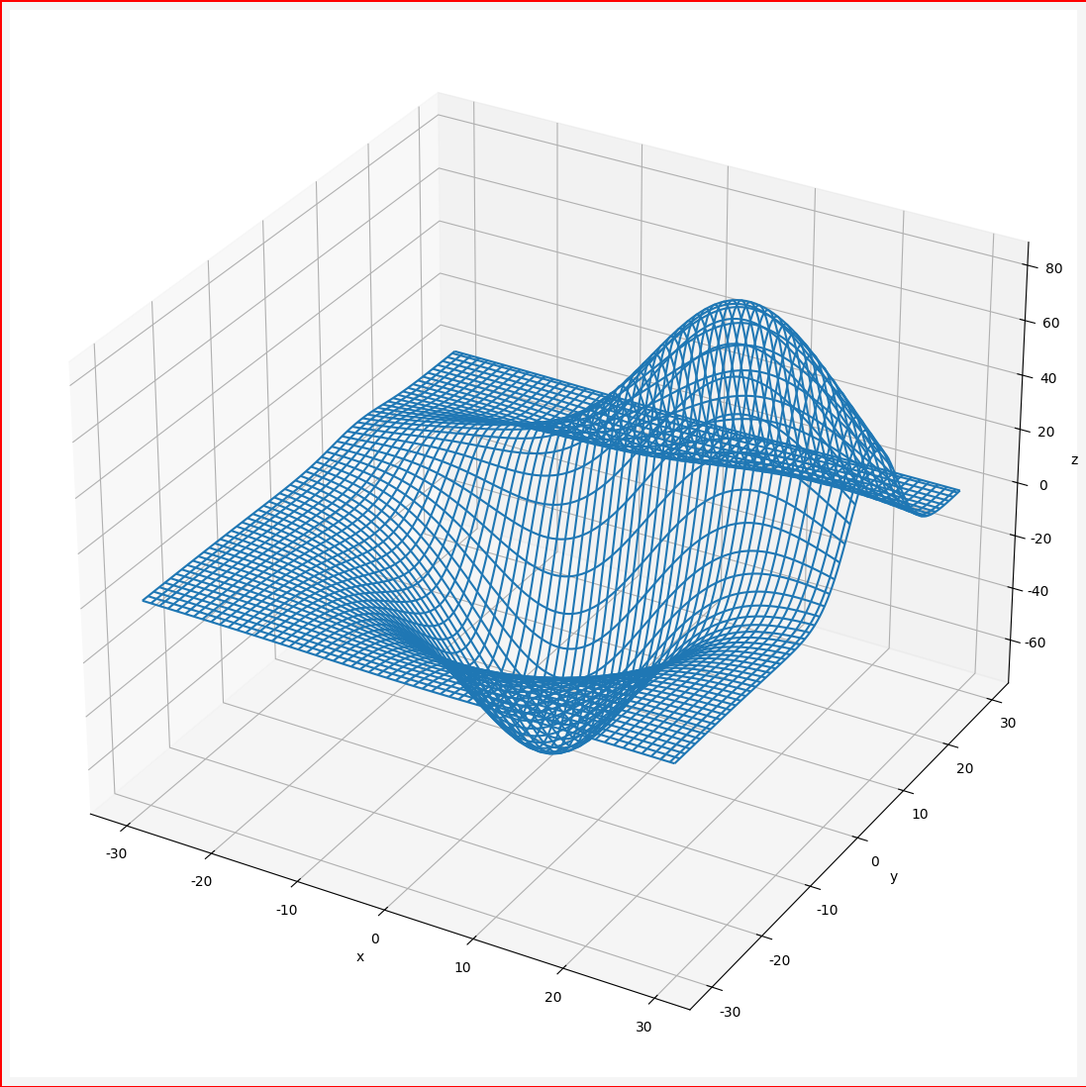

Write the Python code that produced this figure.
# 3D plot 集合 3

import sys
import matplotlib.pyplot as plt
import numpy as np
import math

font_filename = 'C:/_git/vcs/_1.data/______test_files1/_font/msch.ttf'
#設定中文字型及負號正確顯示
#設定中文字型檔
plt.rcParams["font.sans-serif"] = "Microsoft JhengHei" # 將字體換成 Microsoft JhengHei
#設定負號
plt.rcParams["axes.unicode_minus"] = False # 讓負號可正常顯示

print('------------------------------------------------------------')	#60個
'''
fig = plt.figure()

ax = fig.add_subplot(111, projection = '3d')

R = 5
x = np.arange(-R, R + 1, 0.5)
y = np.arange(-R, R + 1, 0.5)

print(x)
print(y)
X, Y = np.meshgrid(x, y)
#Z = np.add(np.power(X, 2), np.power(Y, 2))  # Z = X^2 + Y^2
Z = R * R - np.add(np.power(X, 2), np.power(Y, 2))  # Z = X^2 + Y^2

#畫線框圖
surf = ax.plot_wireframe(X, Y, Z)
fig.colorbar(surf, shrink = 0.5, aspect = 5)    #colorbar

#畫散佈圖
ax.scatter(X, Y, Z, c = 'r')

ax.set_xlabel('x')
ax.set_ylabel('y')
ax.set_zlabel('z')
ax.set_title('線框圖 plot_wireframe + scatter')
#plt.title('線框圖 plot_wireframe + scatter')  same

plt.show()

print('------------------------------------------------------------')	#60個

start = 0
end = np.pi * 20   
step = np.pi / 180

x = np.arange(start, end, step)
y = np.sin(x)
z = np.cos(x) 

ax = plt.axes(projection = '3d')
ax.plot(x, y, z)

ax.set_xlabel('x')
ax.set_ylabel('y')
ax.set_zlabel('z')
plt.title('3D Plot')

plt.show()

print('------------------------------------------------------------')	#60個

#3D曲面

#建立一個figure
fig = plt.figure()
#创建3D轴对象
ax = fig.add_subplot(111, projection = '3d')

X = np.arange(-2, 2, 0.1)
Y = np.arange(-2, 2, 0.1)
#计算3维曲面分格线坐标
X,Y = np.meshgrid(X, Y)

#用于计算X/Y对应的Z值
def f(x,y):
    return (1 - y** 5 + x ** 5) * np.exp(-x ** 2 - y ** 2)
#plot_surface函数可绘制对应的曲面

#ax.plot_surface(X, Y, f(X,Y), rstride = 1, cstride = 1)
#修改曲面顏色, 使用cmap属性可指定曲面颜色
ax.plot_surface(X, Y, f(X, Y), rstride = 1, cstride = 1, cmap = plt.cm.hot)

plt.show()

print('------------------------------------------------------------')	#60個

#3D散点图的绘制使用scatter() 函数来绘制出散点

xs = np.random.randint(30, 40, 100)
ys = np.random.randint(20, 30, 100)
zs = np.random.randint(10, 20, 100)
xs2 = np.random.randint(50, 60, 100)
ys2 = np.random.randint(30, 40, 100)
zs2 = np.random.randint(50, 70, 100)
xs3 = np.random.randint(10, 30, 100)
ys3 = np.random.randint(40, 50, 100)
zs3 = np.random.randint(40, 50, 100)

fig = plt.figure()
ax = fig.add_subplot(111, projection = '3d')
ax.scatter(xs, ys, zs)
ax.scatter(xs2, ys2, zs2, c = 'r', marker = '^')
ax.scatter(xs3, ys3, zs3, c = 'g', marker = '*')
ax.set_xlabel('X label')
ax.set_ylabel('Y label')
ax.set_zlabel('Z label')

plt.show()

print('------------------------------------------------------------')	#60個

from matplotlib import cm

def f(x, y):
    n = np.sqrt(np.power(x, 2) + np.power(y, 2)) / 180 * np.pi
    return np.cos(n) + np.cos(3 * n)

width = 200
step = 10

x = np.arange(-width, width, step)
y = np.arange(-width, width, step)

X, Y = np.meshgrid(x, y) 
Z = f(X, Y)

ax = plt.axes(projection = '3d')

#ax.plot_surface(X, Y, Z)   不分層著色
ax.plot_surface(X, Y, Z, cmap = cm.coolwarm)    #分層著色
#ax.plot_wireframe(X, Y, Z)  #畫線框圖

ax.set_xlabel('x')
ax.set_ylabel('y')
ax.set_zlabel('z')
ax.set_box_aspect((1, 1, 0.5))  #調整各軸顯示比例
plt.title('3D Plot Surface')

plt.show()

print('------------------------------------------------------------')	#60個

"""
3D表面（彩色地图）
演示如何绘制使用CoolWarm颜色映射着色的3D曲面。使用“抗锯齿=假”使表面不透明。
还演示了使用线性定位器和Z轴刻度标签的自定义格式。
"""

from matplotlib import cm
from matplotlib.ticker import LinearLocator

fig, ax = plt.subplots(subplot_kw = {"projection" : "3d"})

# Make data.
X = np.arange(-5, 5, 0.25)
Y = np.arange(-5, 5, 0.25)
X, Y = np.meshgrid(X, Y)
R = np.sqrt(X ** 2 + Y ** 2)
Z = np.sin(R)

# Plot the surface.
surf = ax.plot_surface(X, Y, Z, cmap = cm.coolwarm, linewidth = 0, antialiased = False)

# Customize the z axis.
ax.set_zlim(-1.01, 1.01)
ax.zaxis.set_major_locator(LinearLocator(10))
# A StrMethodFormatter is used automatically
ax.zaxis.set_major_formatter('{x:.02f}')

fig.colorbar(surf, shrink = 0.5, aspect = 5)    #colorbar

plt.show()

print('------------------------------------------------------------')	#60個

# 建立 3D 圖形
fig = plt.figure()
ax = fig.gca(projection='3d')

# 產生 3D 座標資料
z1 = np.random.randn(50)
x1 = np.random.randn(50)
y1 = np.random.randn(50)
z2 = np.random.randn(50)
x2 = np.random.randn(50)
y2 = np.random.randn(50)

# 繪製 3D 座標點
ax.scatter(x1, y1, z1, c=z1, cmap='Reds', marker='^', label='My Points 1')
ax.scatter(x2, y2, z2, c=z2, cmap='Blues', marker='o', label='My Points 2')

ax.legend()

plt.show()

print('------------------------------------------------------------')	#60個
'''
#線框圖

from mpl_toolkits.mplot3d import axes3d

fig = plt.figure(num = '3D繪圖 集合 1', figsize = (14, 14), dpi = 84, facecolor = "whitesmoke", edgecolor = "r", linewidth = 1, frameon = True)
#fig = plt.figure()
ax = fig.add_subplot(111, projection = '3d')

#生成一系列的測試數據
N = 0.05
X, Y, Z = axes3d.get_test_data(N)   #(1/N*6) X (1/N*6)
print(1/N*6)
print(X.shape)
print(Y.shape)
print(Z.shape)
#畫線框圖
#ax.plot_wireframe(X, Y, Z)
ax.plot_wireframe(X, Y, Z, rstride = 2, cstride = 2)

# cstride column 每幾點畫一條線 x軸
# rstride row    每幾點畫一條線 y軸

"""
rstride 	Array row stride (step size), defaults to 1
cstride 	Array column stride (step size), defaults to 1
rcount 	Use at most this many rows, defaults to 50
ccount 	Use at most this many columns, defaults to 50
X,Y,Z：輸入資料
rstride:行步長
cstride:列步長
rcount:行數上限
ccount:列數上限
"""

ax.set_xlabel('x')
ax.set_ylabel('y')
ax.set_zlabel('z')

plt.show()

sys.exit()

print('------------------------------------------------------------')	#60個

from math import floor
from matplotlib import cm

def blending(t):
    return 6 * (t ** 5) - 15 * (t ** 4) + 10 * (t ** 3)

def lerp(g1, g2, t):
    return g1 + t * (g2 - g1)

def grad2(hashvalue, dx, dy):
    return [dy, dx + dy, dx, dx - dy, -dy, -dx - dy, -dx, -dx + dy][hashvalue % 8];

rand_table = np.random.randint(255, size = 256).tolist()

def _perlin2(x, y):
    xi = floor(x)
    yi = floor(y)

    aa = rand_table[
        (rand_table[xi % 256] + yi) % 256
    ]
    ba = rand_table[
        (rand_table[(xi + 1) % 256] + yi) % 256
    ]
    ab = rand_table[
        (rand_table[xi % 256] + yi + 1) % 256
    ]
    bb = rand_table[
        (rand_table[(xi + 1) % 256] + yi + 1) % 256
    ]

    dx = x - xi
    dy = y - yi    

    u = blending(dx)
    v = blending(dy)

    g1 = lerp(grad2(aa, dx, dy), grad2(ba, dx - 1, dy), u)
    g2 = lerp(grad2(ab, dx, dy - 1), grad2(bb, dx - 1, dy - 1), u)

    return lerp(g1, g2, v)
_perlin2 = np.frompyfunc(_perlin2, 2, 1)

def perlin2(x, y):
    cx, cy = np.meshgrid(x, y)
    return _perlin2(cx, cy).astype(float)

width = 100
x = np.arange(width)
y = np.arange(width)

X, Y = np.meshgrid(x, y) 
Z = perlin2(x / 25, y / 25)

ax = plt.axes(projection = '3d')
ax.plot_surface(X, Y, Z, cmap = cm.gist_earth) # 用地形高度顏色來著色
ax.set_xlabel('x')
ax.set_ylabel('y')
ax.set_zlabel('z')
ax.set_box_aspect((1, 1, 25 / width))
plt.title('Perlin noise')

plt.show()

print('------------------------------------------------------------')	#60個
print('作業完成')
print('------------------------------------------------------------')	#60個
